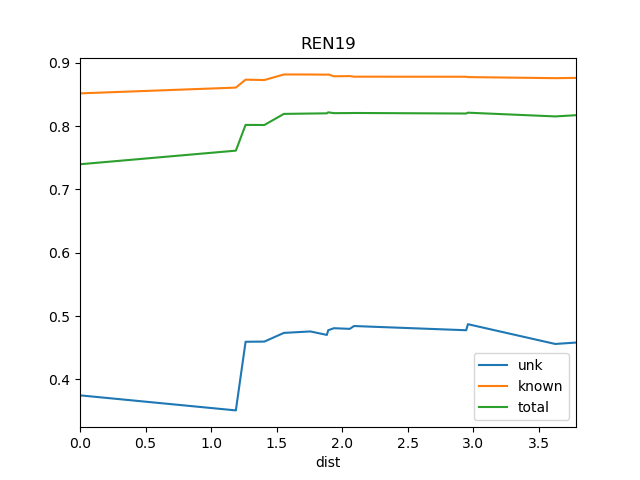

The file beside this chart, header and first rows:
dist, known, total, train_docs, unk
0.0, 0.8515, 0.7397, {'BS1', 'REN18'}, 0.3749
1.189, 0.8606, 0.7611, {'St2', 'BS1', 'REN18'}, 0.3512
1.264, 0.8732, 0.8018, {'REN7', 'St2', 'REN18', 'REN8', 'BS1'}, 0.4595
1.407, 0.8726, 0.8016, {'REN7', 'St2', 'REN11', 'REN18', 'REN8'…, 0.4598
1.556, 0.8814, 0.8191, {'REN7', 'REN2', 'St2', 'REN11', 'REN1',…, 0.4735
1.758, 0.8813, 0.8197, {'REN8', 'REN7', 'REN2', 'St2', 'REN11',…, 0.4758
1.884, 0.8811, 0.82, {'REN8', 'REN7', 'REN2', 'REN10', 'St2',…, 0.4703
1.894, 0.8815, 0.8216, {'REN7', 'REN2', 'REN9', 'REN12', 'St2',…, 0.4777
1.938, 0.8785, 0.8203, {'REN8', 'REN7', 'REN2', 'REN12', 'St2',…, 0.4809
2.059, 0.8788, 0.8205, {'REN8', 'REN7', 'REN2', 'REN9', 'REN12'…, 0.4799
2.091, 0.8779, 0.8206, {'REN7', 'REN2', 'REN9', 'REN12', 'WS1',…, 0.4843
2.947, 0.8778, 0.8197, {'REN5', 'BS1', 'REN7', 'REN6', 'St2', '…, 0.4777
2.961, 0.8772, 0.821, {'REN5', 'BS1', 'REN7', 'REN6', 'St2', '…, 0.4872
3.627, 0.8755, 0.8152, {'REN5', 'BS1', 'DSR', 'REN7', 'REN6', '…, 0.456
3.785, 0.876, 0.8171, {'Ko', 'REN5', 'BS1', 'DSR', 'REN7', 'RE…, 0.4582
